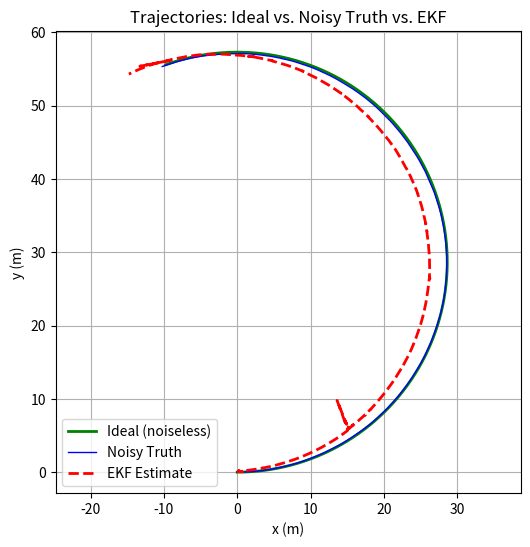
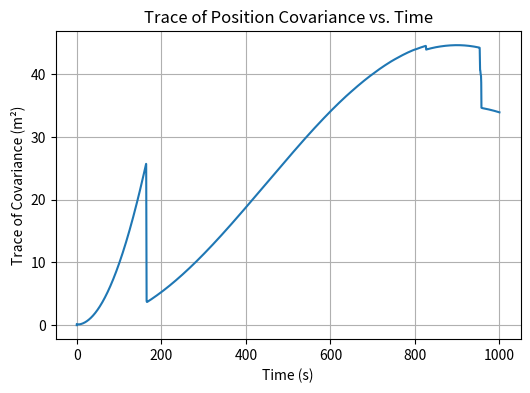

The matplotlib source for these figures, in order:
import numpy as np
import matplotlib.pyplot as plt

# Step size
dt = 0.1
N = 10000

# Declaration
x_ideal = np.zeros((3, N))
x_true  = np.zeros((3, N))
x_est = np.zeros((3, N))
P = np.zeros((3, 3, N))
u = np.zeros((2, N))
z = np.zeros(N)

# For covariance plotting
covariance_trace = np.zeros(N)

x_ideal[:, 0] = [0, 0, 0]
x_true[:, 0] = [0, 0, 0]
x_est[:, 0] = [0.1, 0.1, 0.1]

P[:, :, 0] = np.eye(3) * 0.1
z[0] = 0.1

for k in range(N):
    u[:, k] = [0.1, np.deg2rad(0.2)]

sigma_v = 0.001
sigma_omega = np.deg2rad(0.01)
Q = np.diag([sigma_v**2, sigma_v**2, sigma_omega**2])

sigma_r = 1
R = np.array([[sigma_r**2]])

for k in range(1, N):
    v = u[0, k-1]
    omega = u[1, k-1]

    # Ideal trajectory
    theta_ideal_prev = x_ideal[2, k-1]
    vx_ideal = v * np.cos(theta_ideal_prev)
    vy_ideal = v * np.sin(theta_ideal_prev)
    x_ideal[0, k] = x_ideal[0, k-1] + vx_ideal * dt
    x_ideal[1, k] = x_ideal[1, k-1] + vy_ideal * dt
    x_ideal[2, k] = (x_ideal[2, k-1] + omega * dt + np.pi) % (2 * np.pi) - np.pi

    # True trajectory with noise
    theta_true_prev  = x_true[2, k-1]
    vx = v * np.cos(theta_true_prev)
    vy = v * np.sin(theta_true_prev)
    x_true[0, k] = x_true[0, k-1] + vx * dt + np.random.normal(0, sigma_v)
    x_true[1, k] = x_true[1, k-1] + vy * dt + np.random.normal(0, sigma_v)
    x_true[2, k] = (x_true[2, k-1] + omega * dt + np.random.normal(0, sigma_omega) + np.pi) % (2 * np.pi) - np.pi

    # Range measurement
    z[k] = np.sqrt(x_true[0, k]**2 + x_true[1, k]**2) + np.random.normal(0, sigma_r)

    # EKF prediction
    x_prev = x_est[:, k-1].copy()
    P_prev = P[:, :, k-1].copy()
    theta_est_prev = x_prev[2]

    x_pred = np.array([
        x_prev[0] + v * np.cos(theta_est_prev) * dt,
        x_prev[1] + v * np.sin(theta_est_prev) * dt,
        x_prev[2] + omega * dt
    ])

    A = np.eye(3)
    A[0, 2] = -v * np.sin(theta_est_prev) * dt
    A[1, 2] =  v * np.cos(theta_est_prev) * dt

    P_pred = A @ P_prev @ A.T + Q

    # EKF update
    hx = np.sqrt(x_pred[0]**2 + x_pred[1]**2)
    H = np.array([[x_pred[0]/hx, x_pred[1]/hx, 0.0]])
    S = H @ P_pred @ H.T + R
    K = P_pred @ H.T @ np.linalg.inv(S)

    zk = z[k]
    x_upd = x_pred + (K.flatten() * (zk - hx))
    x_upd[2] = (x_upd[2] + np.pi) % (2 * np.pi) - np.pi

    P_upd = (np.eye(3) - K @ H) @ P_pred

    x_est[:, k] = x_upd
    P[:, :, k] = P_upd

    # Compute covariance trace (x and y only)
    covariance_trace[k] = P_upd[0, 0] + P_upd[1, 1]

# Plot trajectories
plt.figure(figsize=(6, 6))
plt.plot(x_ideal[0, :], x_ideal[1, :], 'g-', linewidth=2, label='Ideal (noiseless)')
plt.plot(x_true[0, :],  x_true[1, :],  'b-', linewidth=1, label='Noisy Truth')
plt.plot(x_est[0, :],   x_est[1, :],   'r--', linewidth=2, label='EKF Estimate')
plt.xlabel('x (m)')
plt.ylabel('y (m)')
plt.title('Trajectories: Ideal vs. Noisy Truth vs. EKF')
plt.legend(loc='best')
plt.grid(True)
plt.axis('equal')

# Plot covariance trace
time = np.arange(N) * dt
plt.figure(figsize=(6, 4))
plt.plot(time, covariance_trace, linewidth=1.5)
plt.xlabel('Time (s)')
plt.ylabel('Trace of Covariance (m²)')
plt.title('Trace of Position Covariance vs. Time')
plt.grid(True)

plt.show()
